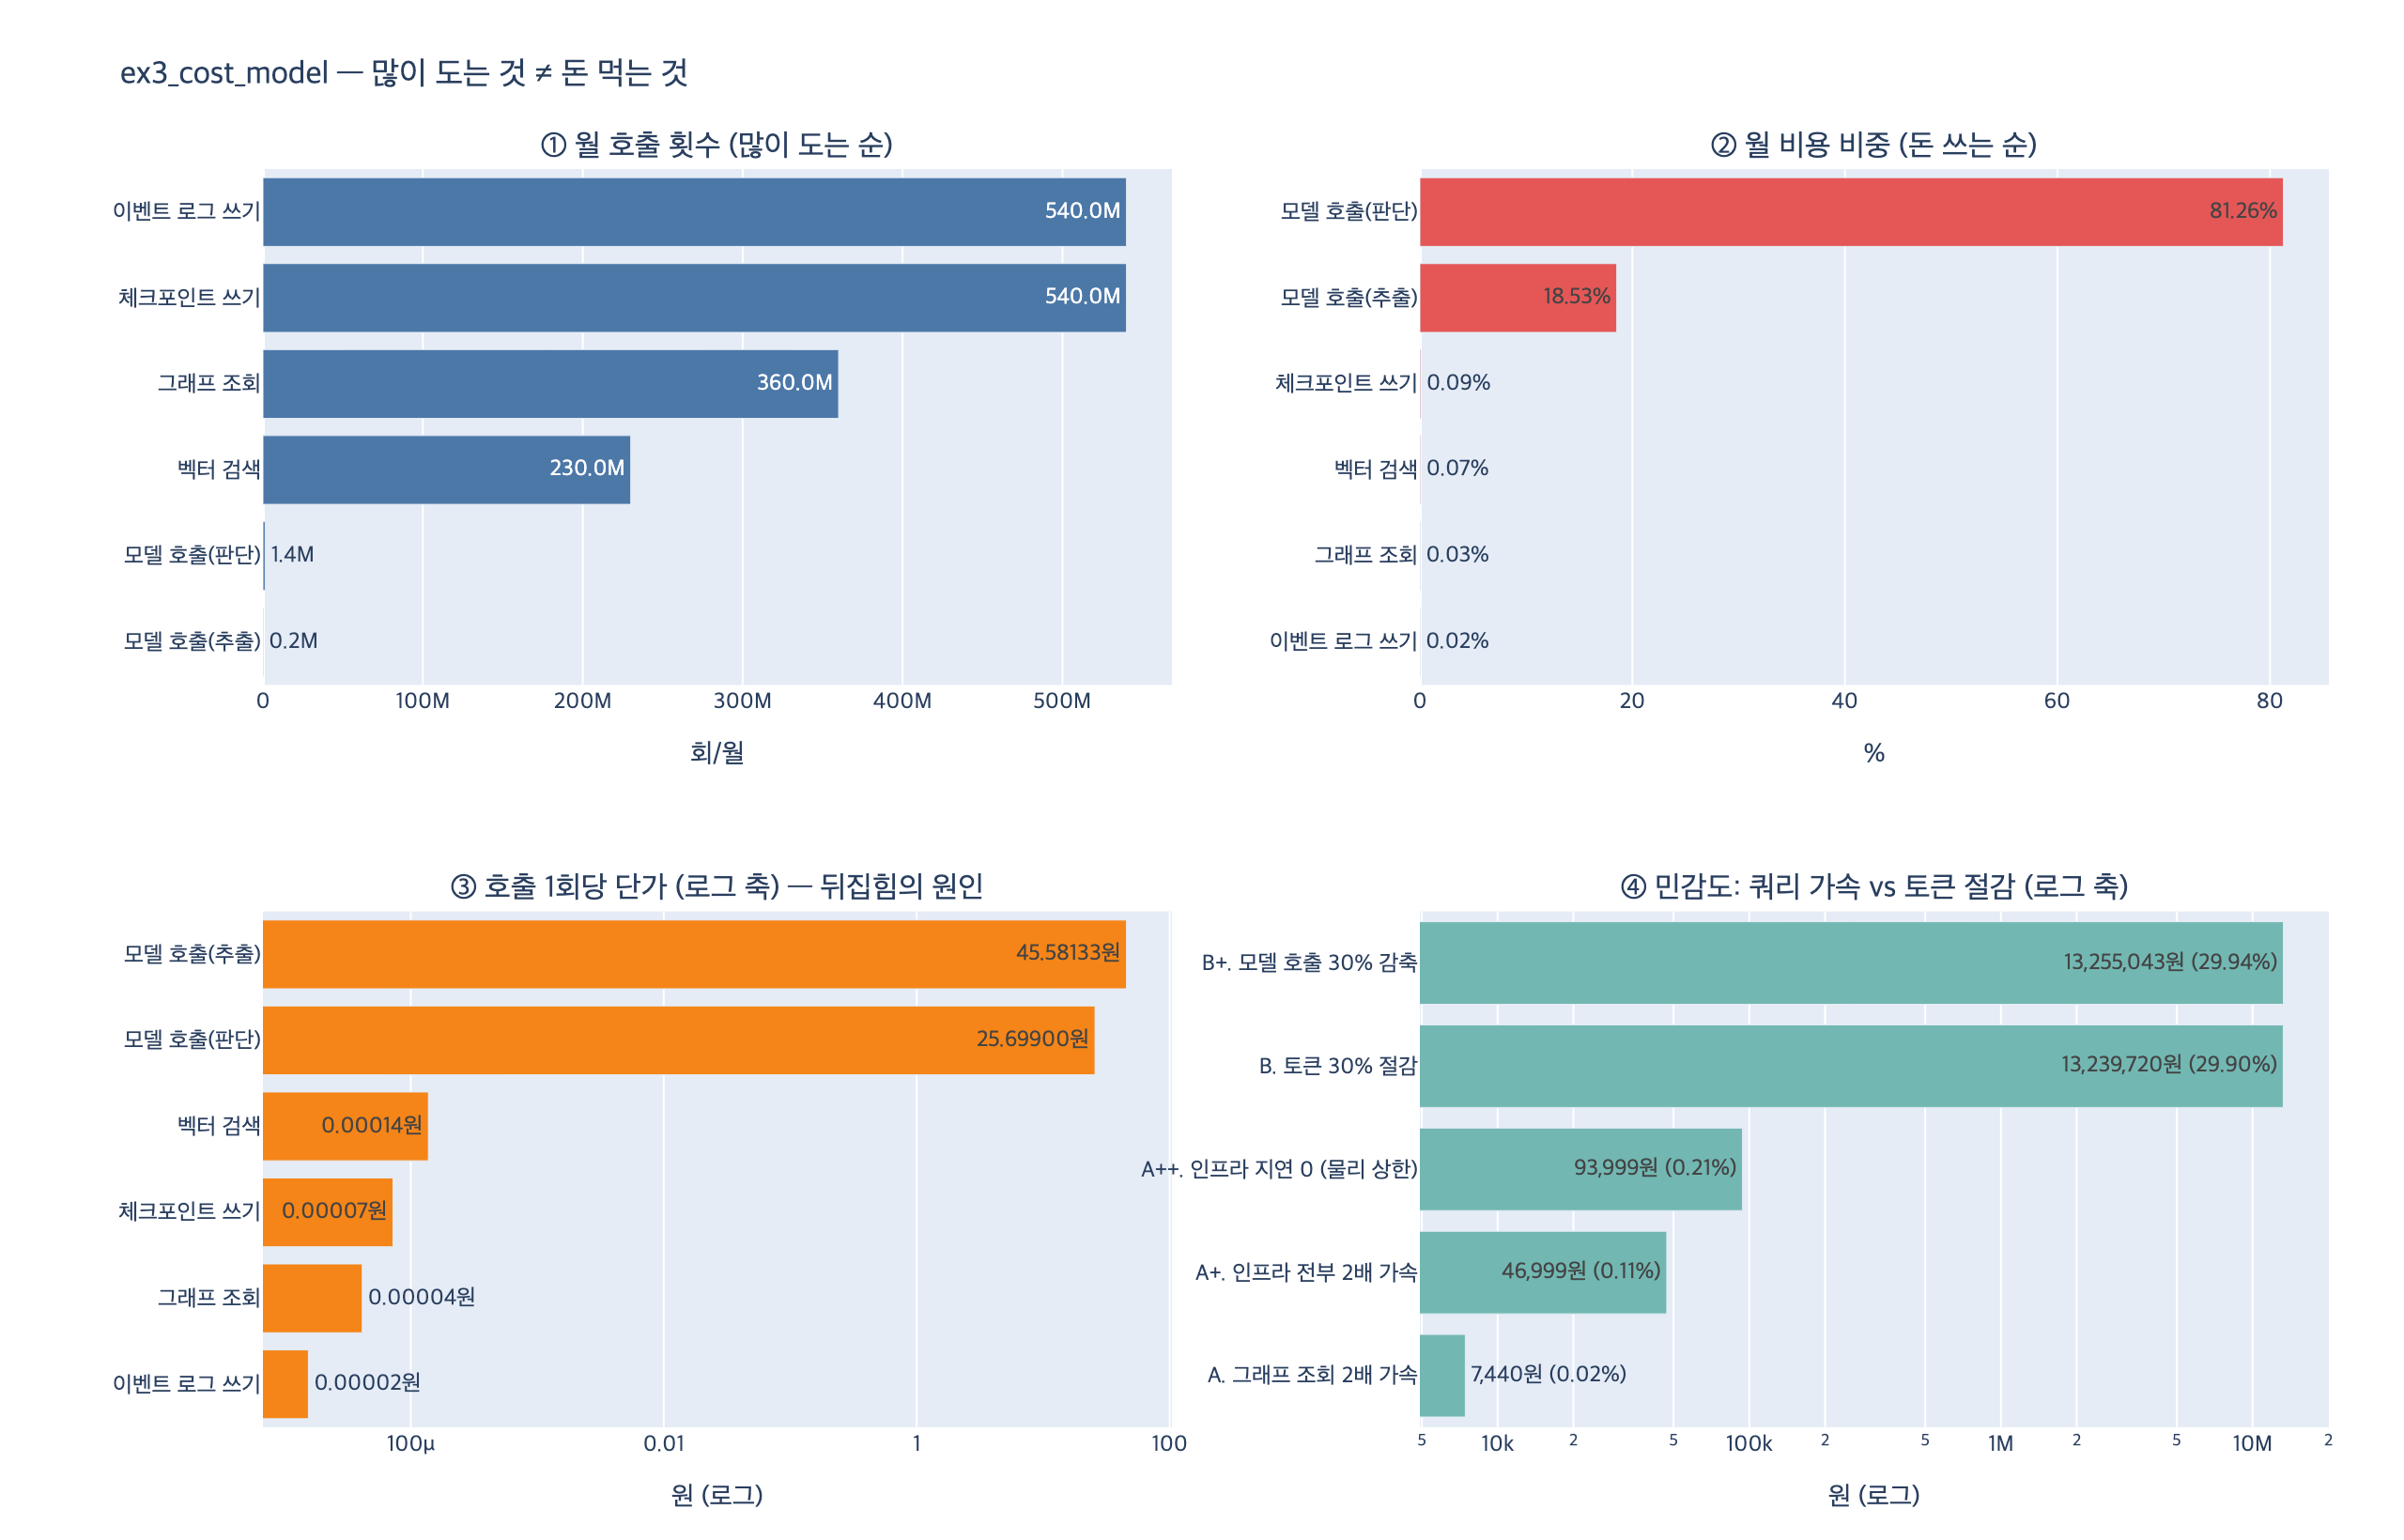

Write the Python code that produced this figure.
# %% [markdown]
# # ex3_cost_model.py — 호출 횟수 순위와 비용 비중 순위는 왜 뒤집히는가
#
# 33.4절 「청구서의 큰 칸은 대개 다른 곳이다」의 워크로드를 그대로 재구성한다.
#
# **핵심 질문**: 가장 많이 도는 항목과 비용 비중이 큰 항목은 각각 무엇인가?
#
# - 가장 많이 도는 것: **그래프 조회** 월 3.6억 회 (체크포인트/이벤트 로그는 5.4억 회지만
#   책 본문이 「조회」 계열의 대표로 지목한 것은 그래프 조회다)
# - 비용 비중이 큰 것: **모델 호출** 월 158만 회 (전체 호출의 0.1% 미만)
#
# ## 비용 모델을 세우는 절차
#
# 항목 $i$ 의 월 비용은 두 갈래를 더한 값이다.
#
# $$ C_i = \underbrace{\text{cores}_i \times p_{\text{cpu}} \times H}_{\text{인프라}}
#        + \underbrace{\frac{n_i \cdot t_i}{1000} \times p_{\text{tok}}}_{\text{토큰}} $$
#
# 인프라는 「호출 수 × 1회 지연」을 **코어 시간**으로 환산해서 구한다.
# 월 $n_i$ 회를 각 $m_i$ 밀리초씩 처리하려면, 한 달 내내 평균 몇 개의 코어가
# 붙어 있어야 하는가를 묻는 식이다.
#
# $$ \text{cores}_i = \frac{n_i \times m_i / 1000}{H \times 3600},
#    \qquad H = 24 \times 30 = 720\ \text{시간} $$
#
# 토큰은 훨씬 단순하다. **월 호출 수 × 호출당 토큰 × 1K당 단가**. 끝이다.
#
# 이 두 식의 **단가 차이**가 순위를 뒤집는 원인이다.

# %%
# 필요 패키지: plotly, kaleido  (pip install plotly kaleido)
import os

import plotly.graph_objects as go
from plotly.subplots import make_subplots


def _show(fig):
    try:
        from IPython import get_ipython
        if get_ipython() is not None:
            fig.show()
    except ImportError:
        pass


HERE = os.path.dirname(os.path.abspath(__file__)) if "__file__" in dir() else "."

KRW = 1_380

# 월 호출 수 · 1회 지연(ms) · 1회 입력 토큰  — ex3_cost_model.py 원문 그대로
WORKLOAD = {
    "그래프 조회":      dict(calls=360_000_000, ms=2.4,  tokens=0),
    "벡터 검색":        dict(calls=230_000_000, ms=8.0,  tokens=0),
    "모델 호출(판단)":  dict(calls=1_400_000,   ms=1800, tokens=6_200),
    "모델 호출(추출)":  dict(calls=180_000,     ms=2400, tokens=11_000),
    "체크포인트 쓰기":  dict(calls=540_000_000, ms=4.2,  tokens=0),
    "이벤트 로그 쓰기": dict(calls=540_000_000, ms=0.9,  tokens=0),
}

CPU_KRW_PER_CORE_HOUR = 62
TOKEN_KRW_PER_1K = 3.0 / 1000 * KRW   # 입력 $3/1M 토큰 기준 → 원화
STORAGE_KRW_PER_GB_MONTH = 33
HOURS = 24 * 30

print(f"토큰 단가: 1K 입력 토큰당 {TOKEN_KRW_PER_1K:.2f}원")
print(f"CPU 단가:  코어-시간당 {CPU_KRW_PER_CORE_HOUR}원  (월 {HOURS}시간)")
# 출력:
# 토큰 단가: 1K 입력 토큰당 4.14원
# CPU 단가:  코어-시간당 62원  (월 720시간)

# %% [markdown]
# ## 1. 월 비용 표를 다시 만든다
#
# `cpu_cores(calls, ms)` 가 곧 코어 시간 환산이다.

# %%
def cpu_cores(calls, ms):
    """월 calls 회 × ms 밀리초를 처리하려면 평균 코어가 몇 개 필요한가."""
    return calls * ms / 1000.0 / (HOURS * 3600)


def cost_table(workload, ms_scale=1.0, token_scale=1.0):
    """항목별 (코어, 인프라, 토큰, 합계) 를 계산한다."""
    rows = []
    for name, w in workload.items():
        cores = cpu_cores(w["calls"], w["ms"] * ms_scale)
        infra = cores * CPU_KRW_PER_CORE_HOUR * HOURS
        tok = w["calls"] * w["tokens"] * token_scale / 1000 * TOKEN_KRW_PER_1K
        rows.append(dict(name=name, calls=w["calls"], ms=w["ms"] * ms_scale,
                         cores=cores, infra=infra, tokens=tok, total=infra + tok))
    return rows


rows = cost_table(WORKLOAD)
total = sum(r["total"] for r in rows)

hdr = f"{'항목':<18}{'월 호출':>15}{'1회 ms':>9}{'코어':>7}{'월 인프라':>13}{'월 토큰':>15}{'합계':>15}{'비중':>8}"
print(hdr)
print("-" * 102)
for r in rows:
    print(f"{r['name']:<18}{r['calls']:>15,}{r['ms']:>9.1f}{r['cores']:>7.1f}"
          f"{r['infra']:>12,.0f}원{r['tokens']:>14,.0f}원{r['total']:>14,.0f}원"
          f"{r['total'] / total:>8.2%}")
print("-" * 102)
print(f"{'합계':<18}{'':<46}{total:>44,.0f}원")
# 출력:
# 항목                           월 호출    1회 ms     코어        월 인프라           월 토큰             합계      비중
# ------------------------------------------------------------------------------------------------------
# 그래프 조회                360,000,000      2.4    0.3      14,880원             0원        14,880원   0.03%
# 벡터 검색                 230,000,000      8.0    0.7      31,689원             0원        31,689원   0.07%
# 모델 호출(판단)               1,400,000   1800.0    1.0      43,400원    35,935,200원    35,978,600원  81.26%
# 모델 호출(추출)                 180,000   2400.0    0.2       7,440원     8,197,200원     8,204,640원  18.53%
# 체크포인트 쓰기              540,000,000      4.2    0.9      39,060원             0원        39,060원   0.09%
# 이벤트 로그 쓰기             540,000,000      0.9    0.2       8,370원             0원         8,370원   0.02%
# ------------------------------------------------------------------------------------------------------
# 합계                                                                                                44,277,239원

# %% [markdown]
# ## 2. 두 순위를 나란히 놓는다
#
# 호출 횟수로 줄 세운 것과 비용으로 줄 세운 것이 **거의 완전히 뒤집힌다**.

# %%
by_calls = sorted(rows, key=lambda r: -r["calls"])
by_cost = sorted(rows, key=lambda r: -r["total"])

print(f"{'순위':<5}{'호출 횟수 순':<22}{'월 호출':>15}   |  {'비용 순':<20}{'비중':>8}")
print("-" * 82)
for i, (a, b) in enumerate(zip(by_calls, by_cost), 1):
    print(f"{i:<5}{a['name']:<22}{a['calls']:>15,}   |  "
          f"{b['name']:<20}{b['total'] / total:>8.2%}")
# 출력:
# 순위   호출 횟수 순                          월 호출   |  비용 순                      비중
# ----------------------------------------------------------------------------------
# 1    체크포인트 쓰기                  540,000,000   |  모델 호출(판단)             81.26%
# 2    이벤트 로그 쓰기                 540,000,000   |  모델 호출(추출)             18.53%
# 3    그래프 조회                    360,000,000   |  체크포인트 쓰기               0.09%
# 4    벡터 검색                     230,000,000   |  벡터 검색                  0.07%
# 5    모델 호출(판단)                   1,400,000   |  그래프 조회                 0.03%
# 6    모델 호출(추출)                     180,000   |  이벤트 로그 쓰기              0.02%

# %%
# 호출 비중 vs 비용 비중을 숫자로 못 박는다
all_calls = sum(r["calls"] for r in rows)
model_calls = sum(r["calls"] for r in rows if r["name"].startswith("모델"))
model_cost = sum(r["total"] for r in rows if r["name"].startswith("모델"))
graph = next(r for r in rows if r["name"] == "그래프 조회")

print(f"전체 호출         {all_calls:>15,} 회")
print(f"그래프 조회       {graph['calls']:>15,} 회  "
      f"({graph['calls'] / all_calls:6.2%})  → 비용 {graph['total'] / total:6.3%}")
print(f"모델 호출 합계    {model_calls:>15,} 회  "
      f"({model_calls / all_calls:6.4%})  → 비용 {model_cost / total:6.2%}")
print()
print(f"모델 호출은 그래프 조회보다 {graph['calls'] / model_calls:,.0f}배 «덜» 도는데 "
      f"비용은 {model_cost / graph['total']:,.0f}배 «더» 든다.")
# 출력:
# 전체 호출           1,671,580,000 회
# 그래프 조회           360,000,000 회  (21.54%)  → 비용 0.034%
# 모델 호출 합계          1,580,000 회  (0.0945%)  → 비용 99.79%
#
# 모델 호출은 그래프 조회보다 228배 «덜» 도는데 비용은 2,969배 «더» 든다.

# %% [markdown]
# ## 3. 왜 뒤집히나 — 호출 1회당 단가로 환산해 보면 끝난다
#
# 순위가 뒤집히는 이유는 하나뿐이다. **호출 1회당 단가가 다르다.**
#
# $$ \text{단가}_i = \frac{C_i}{n_i} $$
#
# 그래프 조회 1회는 2.4ms 의 코어 시간이고, 코어-시간 62원을 밀리초로 환산하면
# 1회에 0.00004원짜리다. 반면 모델 호출 1회는 6,200 토큰을 태우므로
# $6.2 \times 4.14 \approx 25.7$원이다. **60만 배 차이**다.
#
# 호출 수 차이(228배)로는 이 단가 격차(60만 배)를 결코 못 따라잡는다.

# %%
print(f"{'항목':<18}{'월 호출':>15}{'1회 단가(원)':>16}{'단가 배수':>12}")
print("-" * 61)
base = min(r["total"] / r["calls"] for r in rows)
for r in sorted(rows, key=lambda r: -r["total"] / r["calls"]):
    unit = r["total"] / r["calls"]
    print(f"{r['name']:<18}{r['calls']:>15,}{unit:>16.6f}{unit / base:>11,.0f}x")
# 출력:
# 항목                           월 호출        1회 단가(원)       단가 배수
# -------------------------------------------------------------
# 모델 호출(추출)                 180,000       45.581333  2,940,731x
# 모델 호출(판단)               1,400,000       25.699000  1,658,000x
# 벡터 검색                 230,000,000        0.000138          9x
# 체크포인트 쓰기              540,000,000        0.000072          5x
# 그래프 조회                360,000,000        0.000041          3x
# 이벤트 로그 쓰기             540,000,000        0.000016          1x
#
# (이벤트 로그 쓰기 = 1x 기준. 모델 호출(판단)은 그래프 조회의 약 62만 배)

# %% [markdown]
# ## 4. 민감도 분석 — 쿼리 2배 가속 vs 토큰 30% 절감
#
# 두 개선안을 같은 저울에 올린다.
#
# - **(A) 쿼리 2배 가속**: 그래프 조회 지연을 $2.4 \to 1.2$ms. 3주짜리 튜닝 작업.
# - **(A+) 인프라 전부 2배 가속**: 그래프·벡터·체크포인트·로그 전부 절반으로.
#   현실적으로 불가능에 가까운 상한선.
# - **(B) 토큰 30% 절감**: 컨텍스트를 다듬어 입력 토큰을 0.7배로. (24장)

# %%
def scenario(label, workload=None, ms_scale=1.0, token_scale=1.0, only=None):
    w = dict(WORKLOAD)
    if only:
        w = {k: (dict(v, ms=v["ms"] * ms_scale) if k in only else v)
             for k, v in w.items()}
        r = cost_table(w, 1.0, token_scale)
    else:
        r = cost_table(w, ms_scale, token_scale)
    t = sum(x["total"] for x in r)
    return label, t, total - t, (total - t) / total


INFRA_ITEMS = ("그래프 조회", "벡터 검색", "체크포인트 쓰기", "이벤트 로그 쓰기")

cases = [
    scenario("기준선", ),
    scenario("A. 그래프 조회 2배 가속", ms_scale=0.5, only=("그래프 조회",)),
    scenario("A+. 인프라 전부 2배 가속", ms_scale=0.5, only=INFRA_ITEMS),
    scenario("A++. 인프라 지연 0 (물리 상한)", ms_scale=0.0, only=INFRA_ITEMS),
    scenario("B. 토큰 30% 절감", token_scale=0.7),
    scenario("B+. 모델 호출 30% 감축", token_scale=0.7),  # 아래에서 정정
]

# B+ 는 호출 수 자체를 줄인 것이므로 따로 계산한다
w_fewer = {k: (dict(v, calls=int(v["calls"] * 0.7)) if k.startswith("모델") else v)
           for k, v in WORKLOAD.items()}
t_fewer = sum(x["total"] for x in cost_table(w_fewer))
cases[-1] = ("B+. 모델 호출 30% 감축", t_fewer, total - t_fewer,
             (total - t_fewer) / total)

print(f"{'시나리오':<32}{'월 비용':>16}{'절감액':>16}{'절감률':>10}")
print("-" * 74)
for label, t, saved, ratio in cases:
    print(f"{label:<32}{t:>15,.0f}원{saved:>15,.0f}원{ratio:>10.2%}")
# 출력:
# 시나리오                                        월 비용             절감액       절감률
# --------------------------------------------------------------------------
# 기준선                                  44,277,239원              0원     0.00%
# A. 그래프 조회 2배 가속                      44,269,799원          7,440원     0.02%
# A+. 인프라 전부 2배 가속                     44,230,239원         46,999원     0.11%
# A++. 인프라 지연 0 (물리 상한)                44,183,240원         93,999원     0.21%
# B. 토큰 30% 절감                         31,037,519원     13,239,720원    29.90%
# B+. 모델 호출 30% 감축                     31,022,196원     13,255,043원    29.94%

# %%
a = cases[1][2]
b = cases[4][2]
print(f"토큰 30% 절감은 그래프 조회 2배 가속보다 {b / a:,.0f}배 효과가 크다.")
print(f"인프라 지연을 «0» 으로 만들어도 절감률은 {cases[3][3]:.2%} 다.")
print("→ 암달의 법칙. 99.8% 를 차지하는 구간을 안 건드리면 상한이 0.21%다.")
# 출력:
# 토큰 30% 절감은 그래프 조회 2배 가속보다 1,780배 효과가 크다.
# 인프라 지연을 «0» 으로 만들어도 절감률은 0.21% 다.
# → 암달의 법칙. 99.8% 를 차지하는 구간을 안 건드리면 상한이 0.21%다.

# %% [markdown]
# ## 5. 시각화
#
# 왼쪽은 호출 횟수(선형 축), 오른쪽은 비용 비중. 같은 항목이 두 축에서
# 정반대 자리에 놓인다.

# %%
names = [r["name"] for r in rows]
COL_CALL = "#4C78A8"
COL_COST = "#E45756"
COL_SAVE = "#72B7B2"

fig = make_subplots(
    rows=2, cols=2,
    specs=[[{}, {}], [{}, {}]],
    subplot_titles=("① 월 호출 횟수 (많이 도는 순)",
                    "② 월 비용 비중 (돈 쓰는 순)",
                    "③ 호출 1회당 단가 (로그 축) — 뒤집힘의 원인",
                    "④ 민감도: 쿼리 가속 vs 토큰 절감 (로그 축)"),
    vertical_spacing=0.18, horizontal_spacing=0.12,
)

o_calls = sorted(rows, key=lambda r: r["calls"])
fig.add_trace(go.Bar(
    y=[r["name"] for r in o_calls], x=[r["calls"] for r in o_calls],
    orientation="h", marker_color=COL_CALL, name="월 호출",
    text=[f"{r['calls'] / 1e6:,.1f}M" for r in o_calls], textposition="auto",
), row=1, col=1)

o_cost = sorted(rows, key=lambda r: r["total"])
fig.add_trace(go.Bar(
    y=[r["name"] for r in o_cost], x=[r["total"] / total * 100 for r in o_cost],
    orientation="h", marker_color=COL_COST, name="비용 비중(%)",
    text=[f"{r['total'] / total:.2%}" for r in o_cost], textposition="auto",
), row=1, col=2)

o_unit = sorted(rows, key=lambda r: r["total"] / r["calls"])
fig.add_trace(go.Bar(
    y=[r["name"] for r in o_unit],
    x=[r["total"] / r["calls"] for r in o_unit],
    orientation="h", marker_color="#F58518", name="1회 단가(원)",
    text=[f"{r['total'] / r['calls']:,.5f}원" for r in o_unit],
    textposition="auto",
), row=2, col=1)

sens = sorted(cases[1:], key=lambda c: c[2])
fig.add_trace(go.Bar(
    y=[c[0] for c in sens], x=[max(c[2], 1) for c in sens],
    orientation="h", marker_color=COL_SAVE, name="월 절감액(원)",
    text=[f"{c[2]:,.0f}원 ({c[3]:.2%})" for c in sens], textposition="auto",
), row=2, col=2)

fig.update_xaxes(title_text="회/월", row=1, col=1)
fig.update_xaxes(title_text="%", row=1, col=2)
fig.update_xaxes(title_text="원 (로그)", type="log", row=2, col=1)
fig.update_xaxes(title_text="원 (로그)", type="log", row=2, col=2)
fig.update_layout(
    title_text="ex3_cost_model — 많이 도는 것 ≠ 돈 먹는 것",
    height=820, width=1280, showlegend=False,
    font=dict(family="Apple SD Gothic Neo, NanumGothic, sans-serif", size=12),
    margin=dict(l=140, r=40, t=90, b=60),
)

_show(fig)
fig.write_image(os.path.join(HERE, "expy.png"), scale=2)
print("saved:", os.path.join(HERE, "expy.png"))
# 출력: saved: .../expy.png

# %% [markdown]
# ## 정리
#
# | | 1위 | 값 |
# |---|---|---|
# | 호출 횟수 | 그래프 조회 (조회 계열 대표) | 월 3.6억 회 · 전체의 21.5% |
# | 비용 비중 | 모델 호출 | 월 158만 회(0.09%) · 비용의 99.8% |
#
# - 쿼리를 **빠르게** 해도 청구서는 안 바뀐다 (상한 0.21%).
# - 쿼리를 **정확하게** 해서 컨텍스트를 줄이면 토큰이 줄고, 그게 청구서를 바꾼다.
# - 쿼리 튜닝은 **지연**을 줄이는 작업, 토큰 줄이기는 **비용**을 줄이는 작업.
#   목적이 다르므로 둘을 헷갈리면 엉뚱한 데 시간을 쓴다.
# - 단 하나의 예외: 체크포인트 쓰기 월 5.4억 회. 지금은 0.09%지만 슈퍼스텝이
#   늘면 인프라 비중이 커진다. 이건 쿼리가 아니라 **구조**를 고쳐야 준다(21장).
